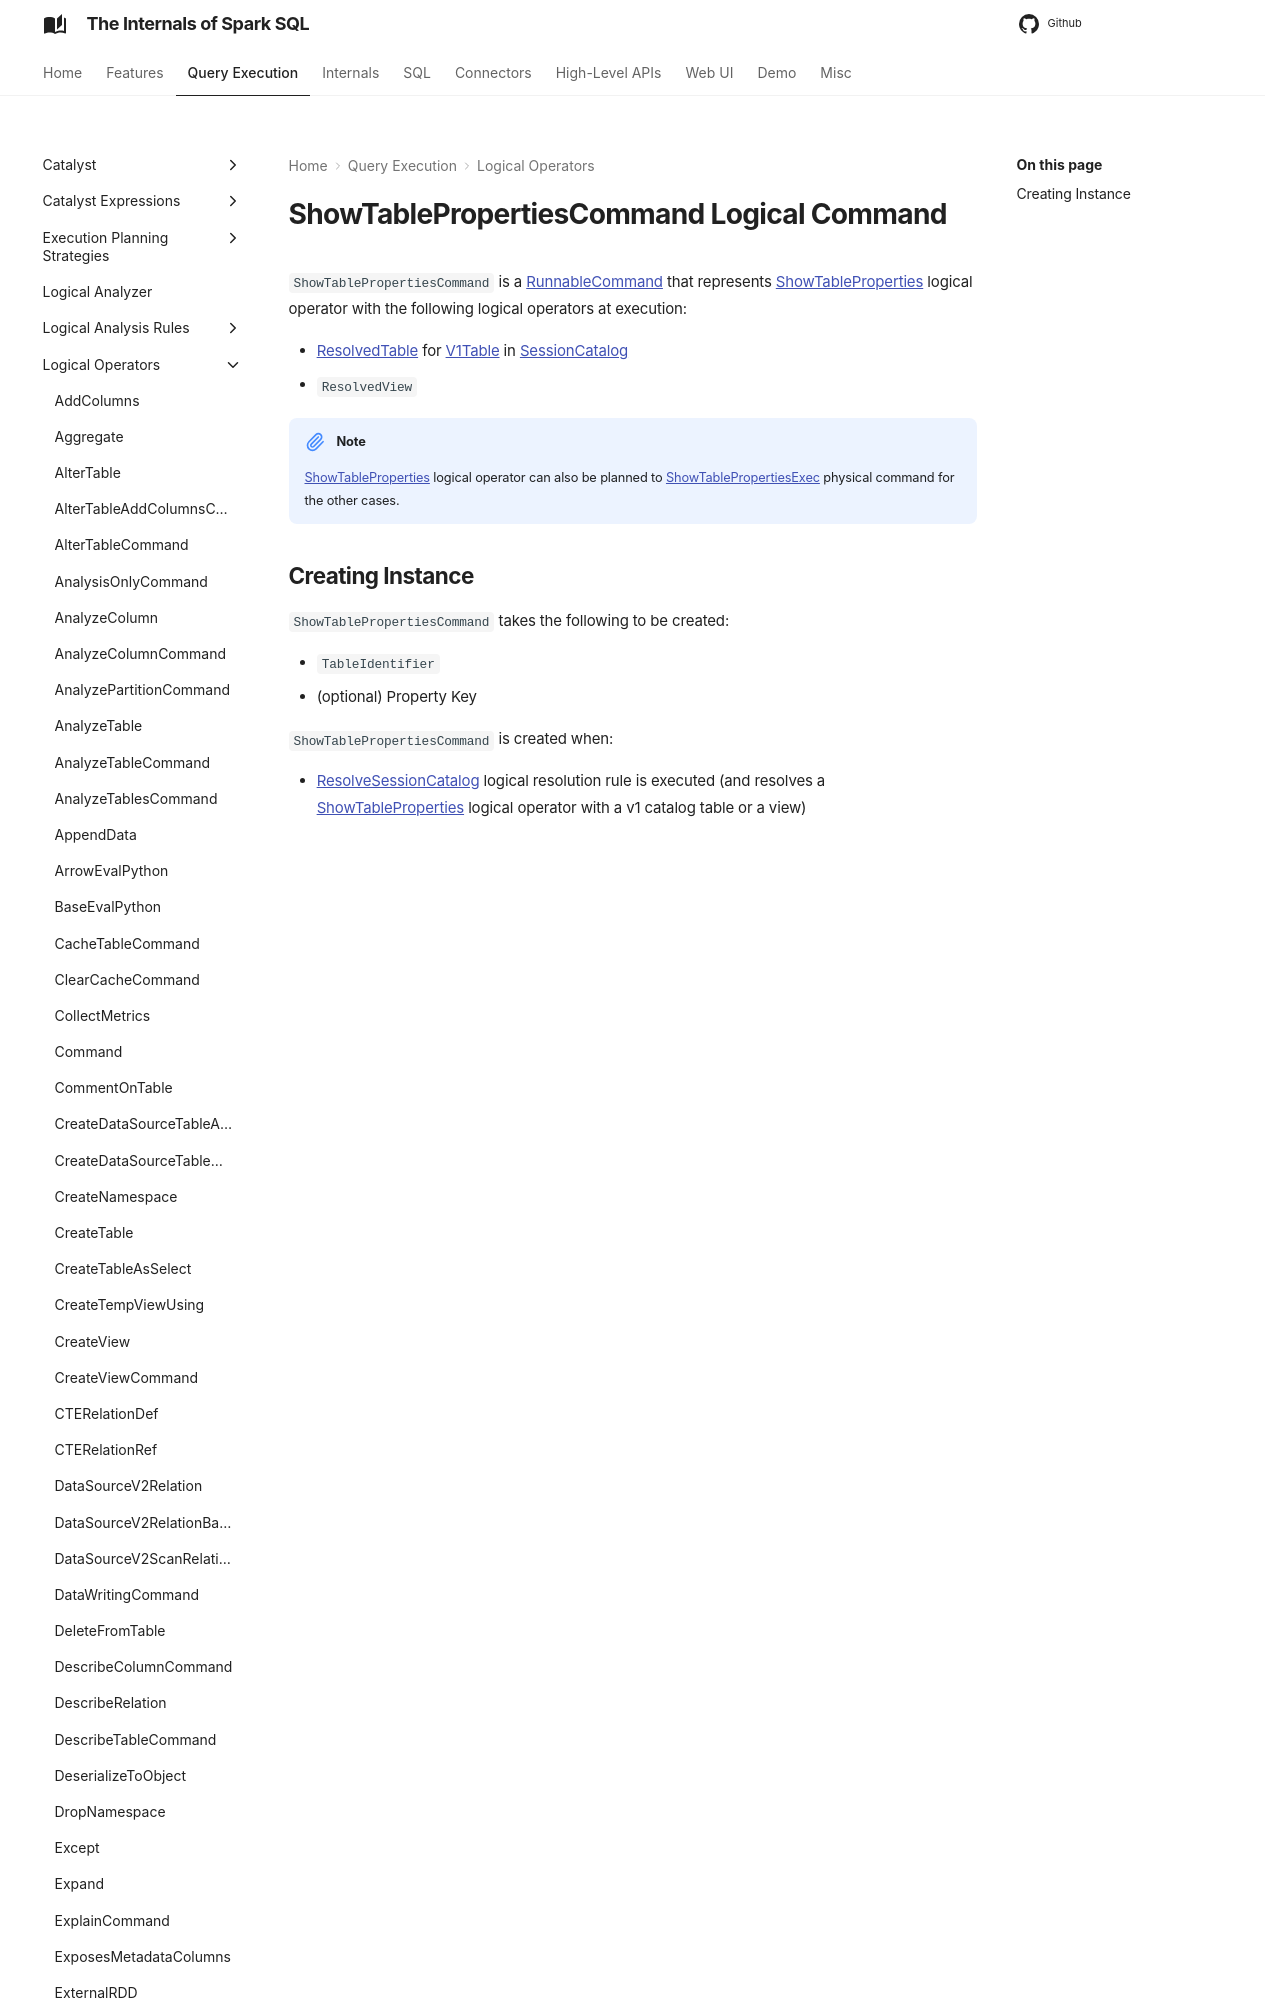

repository: japila-books/spark-sql-internals · page: logical-operators/ShowTablePropertiesCommand/index.html · generator: mkdocs

---
title: ShowTablePropertiesCommand
---

# ShowTablePropertiesCommand Logical Command

`ShowTablePropertiesCommand` is a [RunnableCommand](RunnableCommand.md) that represents [ShowTableProperties](ShowTableProperties.md) logical operator with the following logical operators at execution:
